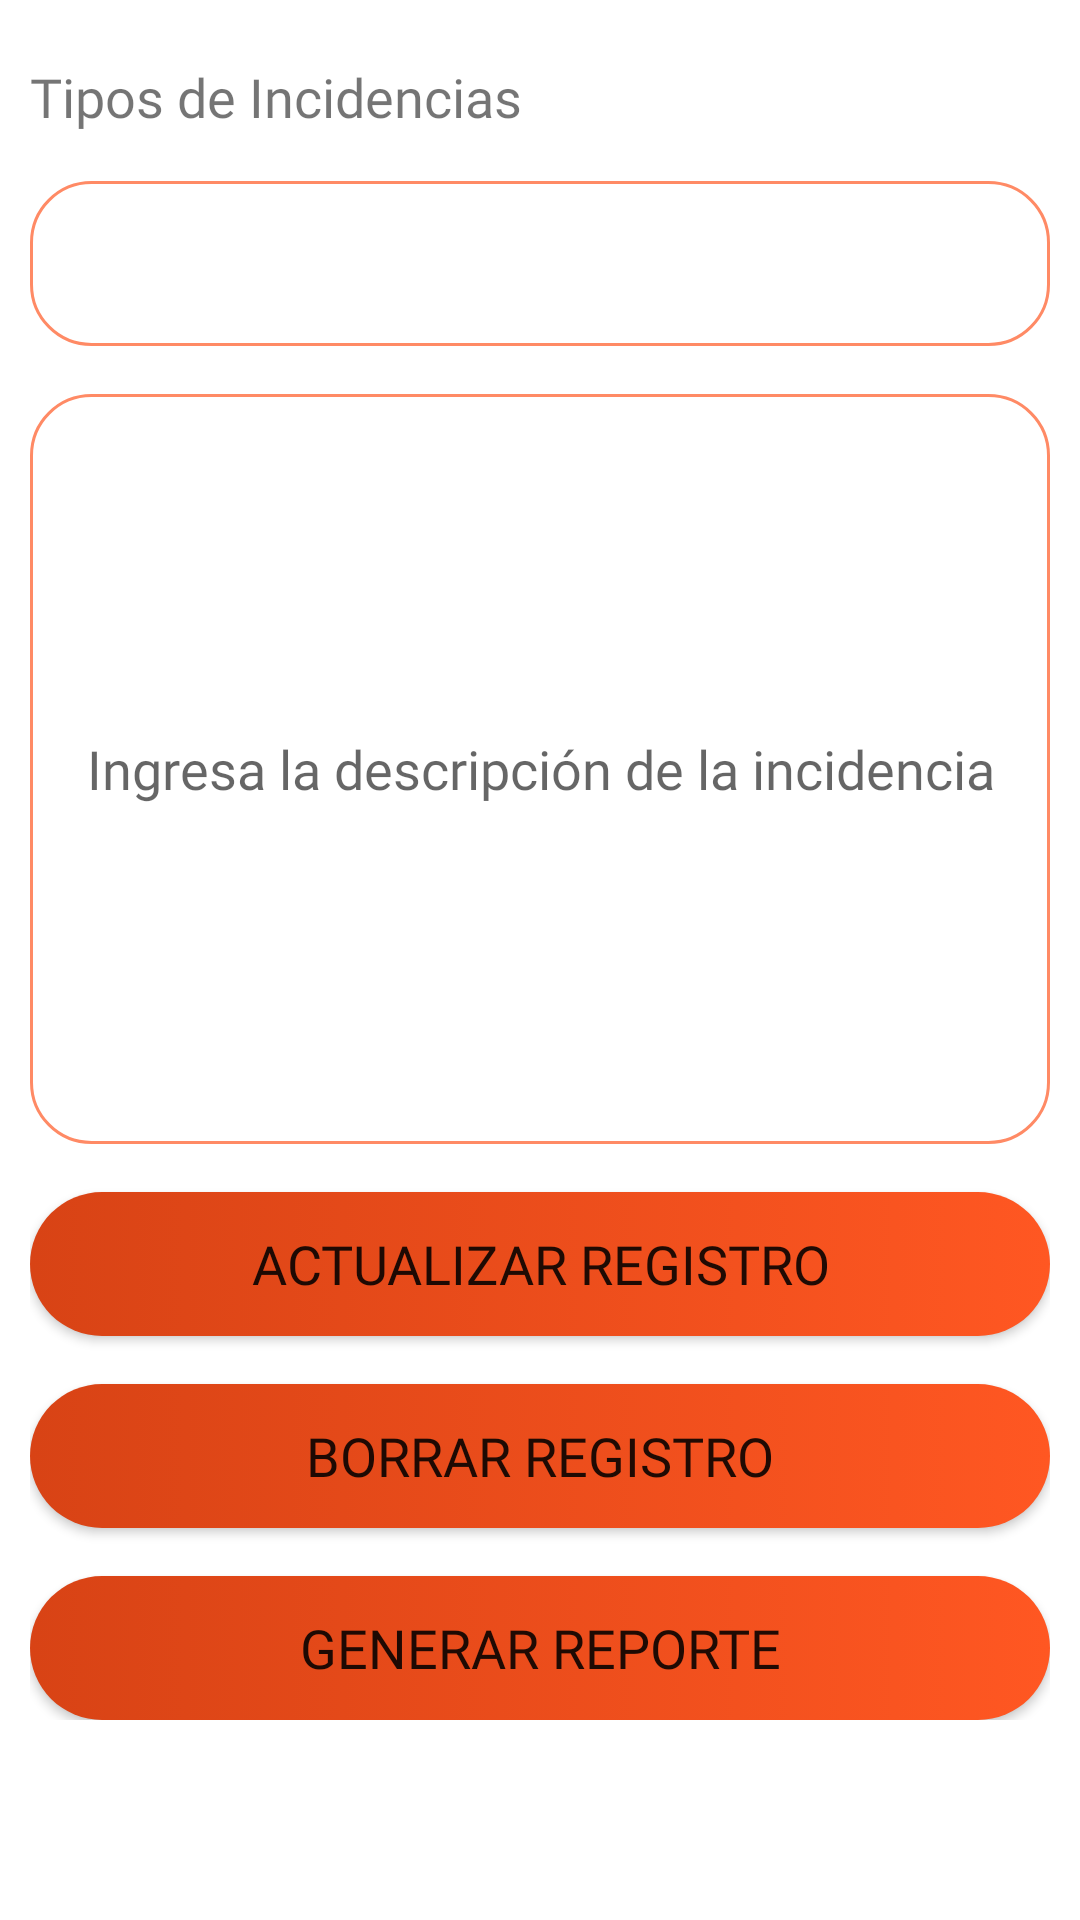

Android layout source for this screen:
<!-- AndroidManifest.xml: application theme Theme.Incidencias -->
<!-- res/layout/content_scrolling_mod.xml -->
<?xml version="1.0" encoding="utf-8"?>
<androidx.core.widget.NestedScrollView xmlns:android="http://schemas.android.com/apk/res/android"
    xmlns:app="http://schemas.android.com/apk/res-auto"
    xmlns:tools="http://schemas.android.com/tools"
    android:layout_width="match_parent"
    android:layout_height="match_parent"
    app:layout_behavior="@string/appbar_scrolling_view_behavior"
    tools:context=".AddIncidenciasActivity"
    tools:showIn="@layout/activity_mod_incidencias">

    <androidx.constraintlayout.widget.ConstraintLayout
        android:layout_width="match_parent"
        android:layout_height="match_parent"
        android:paddingStart="10dp"
        android:paddingTop="20dp"
        android:paddingEnd="10dp"
        android:paddingBottom="10dp">

        <TextView
            android:id="@+id/textViewModLabelSpinnerTipoIncidencia"
            android:layout_width="0dp"
            android:layout_height="wrap_content"
            android:fontFamily="@font/aldrich"
            android:text="@string/text_view_spinner_incidencia"
            android:textSize="18sp"
            app:layout_constraintEnd_toEndOf="parent"
            app:layout_constraintStart_toStartOf="parent"
            app:layout_constraintTop_toTopOf="parent" />

        <Spinner
            android:id="@+id/spinnerModTipoIncidencias"
            android:layout_width="match_parent"
            android:layout_height="55dp"
            android:layout_marginTop="16dp"
            android:background="@drawable/edit_text_desing_custom"
            android:paddingTop="5dp"
            app:layout_constraintEnd_toEndOf="parent"
            app:layout_constraintStart_toStartOf="parent"
            app:layout_constraintTop_toBottomOf="@+id/textViewModLabelSpinnerTipoIncidencia" />

        <EditText
            android:id="@+id/editTextModDescripcionInciencia"
            android:layout_width="0dp"
            android:layout_height="250dp"
            android:layout_marginTop="16dp"
            android:background="@drawable/edit_text_desing_custom"
            android:ems="10"
            android:fontFamily="@font/aldrich"
            android:hint="@string/edit_text_descripcion_incidencia"
            android:inputType="textMultiLine"
            android:padding="10dp"
            android:textAlignment="center"
            app:layout_constraintEnd_toEndOf="parent"
            app:layout_constraintStart_toStartOf="parent"
            app:layout_constraintTop_toBottomOf="@+id/spinnerModTipoIncidencias" />

        <Button
            android:id="@+id/buttonActualizarIncidencias"
            android:layout_width="0dp"
            android:layout_height="wrap_content"
            android:layout_marginTop="16dp"
            android:background="@drawable/button_desing_custom"
            android:fontFamily="@font/aldrich"
            android:text="@string/button_actualizar"
            android:textSize="18dp"
            app:layout_constraintEnd_toEndOf="parent"
            app:layout_constraintStart_toStartOf="parent"
            app:layout_constraintTop_toBottomOf="@+id/editTextModDescripcionInciencia" />

        <Button
            android:id="@+id/buttonBorrarIncidencias"
            android:layout_width="0dp"
            android:layout_height="wrap_content"
            android:layout_marginTop="16dp"
            android:background="@drawable/button_desing_custom"
            android:fontFamily="@font/aldrich"
            android:text="@string/button_borrar"
            android:textSize="18dp"
            app:layout_constraintEnd_toEndOf="parent"
            app:layout_constraintHorizontal_bias="0.842"
            app:layout_constraintStart_toStartOf="parent"
            app:layout_constraintTop_toBottomOf="@+id/buttonActualizarIncidencias" />

        <Button
            android:id="@+id/buttonPDFReportIncidencia"
            android:layout_width="0dp"
            android:layout_height="wrap_content"
            android:layout_marginTop="16dp"
            android:background="@drawable/button_desing_custom"
            android:fontFamily="@font/aldrich"
            android:text="@string/button_pdf"
            android:textSize="18sp"
            app:icon="@drawable/ic_pdf"
            app:layout_constraintEnd_toEndOf="parent"
            app:layout_constraintStart_toStartOf="parent"
            app:layout_constraintTop_toBottomOf="@+id/buttonBorrarIncidencias" />

    </androidx.constraintlayout.widget.ConstraintLayout>
</androidx.core.widget.NestedScrollView>
<!-- res/layout/activity_mod_incidencias.xml (included above) -->
<?xml version="1.0" encoding="utf-8"?>
<androidx.coordinatorlayout.widget.CoordinatorLayout xmlns:android="http://schemas.android.com/apk/res/android"
    xmlns:app="http://schemas.android.com/apk/res-auto"
    xmlns:tools="http://schemas.android.com/tools"
    android:layout_width="match_parent"
    android:layout_height="match_parent"
    android:fitsSystemWindows="true"
    tools:context=".ModIncidenciasActivity">

    <com.google.android.material.appbar.AppBarLayout
        android:id="@+id/app_bar"
        android:layout_width="match_parent"
        android:layout_height="@dimen/app_bar_height"
        android:fitsSystemWindows="true"
        android:theme="@style/Theme.Incidencias.AppBarOverlay">

        <com.google.android.material.appbar.CollapsingToolbarLayout
            android:id="@+id/toolbar_layout"
            style="@style/Widget.MaterialComponents.Toolbar.Primary"
            android:layout_width="match_parent"
            android:layout_height="match_parent"
            android:background="@drawable/login_background"
            android:fitsSystemWindows="true"
            app:contentScrim="?attr/colorPrimary"
            app:layout_scrollFlags="scroll|exitUntilCollapsed"
            app:toolbarId="@+id/toolbar">

            <androidx.appcompat.widget.Toolbar
                android:id="@+id/toolbar"
                android:layout_width="match_parent"
                android:layout_height="?attr/actionBarSize"
                app:layout_collapseMode="pin"
                app:popupTheme="@style/Theme.Incidencias.PopupOverlay" />

            <ImageView
                android:id="@+id/imageViewModTake"
                android:layout_width="match_parent"
                android:layout_height="match_parent"
                android:scaleType="centerCrop"
                app:srcCompat="@drawable/ic_no_imagen" />

        </com.google.android.material.appbar.CollapsingToolbarLayout>
    </com.google.android.material.appbar.AppBarLayout>

    <include layout="@layout/content_scrolling_mod" />

    <com.google.android.material.floatingactionbutton.FloatingActionButton
        android:id="@+id/buttonModTakePicture"
        android:layout_width="wrap_content"
        android:layout_height="wrap_content"
        android:layout_marginEnd="@dimen/fab_margin"
        app:backgroundTint="@color/white"
        app:layout_anchor="@id/app_bar"
        app:layout_anchorGravity="bottom|end"
        app:srcCompat="@drawable/ic_camera" />

</androidx.coordinatorlayout.widget.CoordinatorLayout>
<!-- resources referenced by this layout -->
<resources>
  <color name="white">#FFFFFFFF</color>
  <!-- drawable button_desing_custom (drawable) -->
  <?xml version="1.0" encoding="utf-8"?>
  <selector xmlns:android="http://schemas.android.com/apk/res/android">
      <item android:state_pressed="true">
          <shape android:shape="rectangle">
              <gradient
                  android:angle="0"
                  android:startColor="@color/deep_orange_500"
                  android:endColor="@color/deep_orange_300"
                  android:type="linear"/>
              <corners android:radius="50dp" />
          </shape>
      </item>
  
      <item android:state_pressed="false">
          <shape android:shape="rectangle">
              <gradient
                  android:angle="0"
                  android:startColor="@color/deep_orange_800"
                  android:endColor="@color/deep_orange_500" />
              <corners android:radius="50dp" />
          </shape>
      </item>
  </selector>
  <!-- drawable ic_no_imagen (drawable) -->
  <vector android:height="24dp" android:tint="@color/deep_orange_300"
      android:viewportHeight="24" android:viewportWidth="24"
      android:width="24dp" xmlns:android="http://schemas.android.com/apk/res/android">
      <path android:fillColor="@android:color/white" android:pathData="M10.94,8.12L7.48,4.66L9,3h6l1.83,2H20c1.1,0 2,0.9 2,2v12c0,0.05 -0.01,0.1 -0.02,0.16l-5.1,-5.1C16.96,13.71 17,13.36 17,13c0,-2.76 -2.24,-5 -5,-5C11.64,8 11.29,8.04 10.94,8.12zM20.49,23.31L18.17,21H4c-1.1,0 -2,-0.9 -2,-2V7c0,-0.59 0.27,-1.12 0.68,-1.49l-2,-2L2.1,2.1l19.8,19.8L20.49,23.31zM14.49,17.32l-1.5,-1.5C12.67,15.92 12.35,16 12,16c-1.66,0 -3,-1.34 -3,-3c0,-0.35 0.08,-0.67 0.19,-0.98l-1.5,-1.5C7.25,11.24 7,12.09 7,13c0,2.76 2.24,5 5,5C12.91,18 13.76,17.75 14.49,17.32z"/>
  </vector>
  <!-- drawable login_background (drawable) -->
  <?xml version="1.0" encoding="utf-8"?>
  <selector xmlns:android="http://schemas.android.com/apk/res/android">
      <item>
          <shape android:shape="rectangle">
              <gradient
                  android:angle="90"
                  android:startColor="@color/deep_orange_300"
                  android:endColor="@color/deep_orange_500"
                  android:type="linear" />
          </shape>
      </item>
  </selector>
  <string name="button_actualizar">Actualizar Registro</string>
  <string name="button_borrar">Borrar Registro</string>
  <string name="button_pdf">Generar reporte</string>
  <string name="edit_text_descripcion_incidencia">Ingresa la descripción de la incidencia</string>
  <string name="text_view_spinner_incidencia">Tipos de Incidencias</string>
  <style name="Theme.Incidencias.AppBarOverlay" parent="ThemeOverlay.AppCompat.Dark.ActionBar" />
  <style name="Theme.Incidencias.PopupOverlay" parent="ThemeOverlay.AppCompat.Light" />
  <style name="Theme.Incidencias" parent="Theme.MaterialComponents.DayNight.DarkActionBar">
          
          <item name="colorPrimary">@color/deep_orange_800</item>
          <item name="colorPrimaryVariant">@color/deep_orange_900</item>
          <item name="colorOnPrimary">@color/white</item>
          
          <item name="colorSecondary">@color/teal_200</item>
          <item name="colorSecondaryVariant">@color/teal_700</item>
          <item name="colorOnSecondary">@color/black</item>
          
          <item name="android:statusBarColor">?attr/colorPrimaryVariant</item>
          
      </style>
  <color name="deep_orange_500">#FF5722</color>
  <color name="deep_orange_300">#FF8A65</color>
  <color name="deep_orange_800">#D84315</color>
  <color name="deep_orange_900">#BF360C</color>
  <color name="teal_200">#FF03DAC5</color>
  <color name="teal_700">#FF018786</color>
  <color name="black">#FF000000</color>
</resources>
